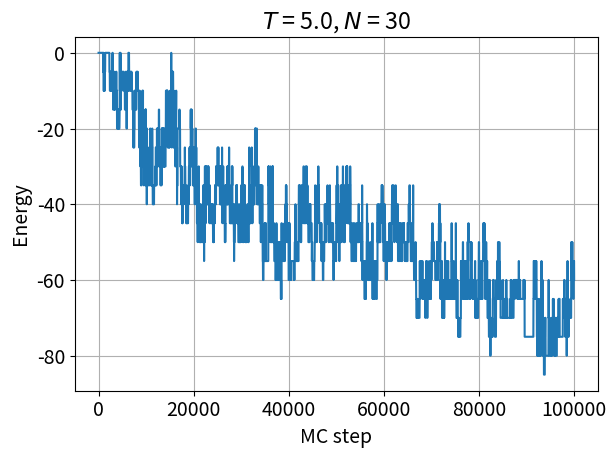
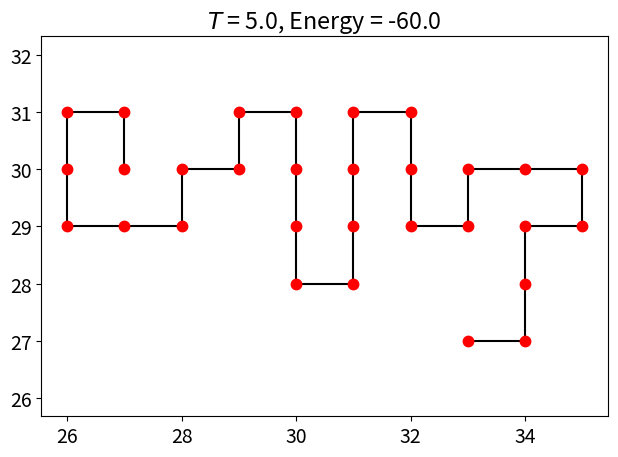

Reproduce these figures in Python, in order.
"""
Strter code for protein folding
[redacted]
"""

from random import random, randrange
import numpy as np
import matplotlib.pyplot as plt
from matplotlib import rc


def calc_energy(monomer_coords, monomer_array):
    """ Compute energy of tertiary structure of protein """
    energy = 0.0

    # compute energy due to all adjacencies (incl. directly bonded monomers)
    for i in range(N):
        for nghbr in [[-1, 0], [1, 0], [0, -1], [0, 1]]:  # 4 neighbours
            nghbr_monomer = monomer_array[monomer_coords[i, 0] + nghbr[0],
                                          monomer_coords[i, 1]+nghbr[1]]

            if nghbr_monomer == 1:  # check neighbour is not empty
                energy += eps

    # divide by 2 to correct for double-counting
    energy = .5*energy

    # correct energy to not count directly bonded monomer neighbours
    energy -= (N-1)*eps

    return energy


def dist(position1, position2):
    """ Compute distance """
    return ((position1[0]-position2[0])**2+(position1[1]-position2[1])**2)**.5


font = {'size': 14}  # adjust fonts
rc('font', **font)
dpi = 150


eps = -5.0  # interaction energy
N = 30  # length of protein
T = 5.0  # temperature for Monte Carlo
n = int(1e5)  # number of Monte Carlo steps

energy_array = np.zeros(n)  # initialize array to hold energy

# initialize arrays to store protein information
# 1st column is x coordinates, 2nd column is y coordinates, of all N monomers
monomer_coords = np.zeros((N, 2), dtype='int')

# initialize position of polymer as horizontal line in middle of domain
monomer_coords[:, 0] = range(N//2, 3*N//2)
monomer_coords[:, 1] = N

# 2D array representing lattice,
# equal to 0 when a lattice point is empty,
# and equal to 1 when there is a monomer at the lattice point
monomer_array = np.zeros((2*N+1, 2*N+1), dtype='int')

# fill lattice array
for i in range(N):
    monomer_array[monomer_coords[i, 0], monomer_coords[i, 1]] = 1

# calculate energy of initial protein structure
energy = calc_energy(monomer_coords, monomer_array)

# do Monte Carlo procedure to find optimal protein structure
for j in range(n):
    energy_array[j] = energy

    # move protein back to centre of array
    shift_x = int(np.mean(monomer_coords[:, 0])-N)
    shift_y = int(np.mean(monomer_coords[:, 1])-N)
    monomer_coords[:, 0] -= shift_x
    monomer_coords[:, 1] -= shift_y
    monomer_array = np.roll(monomer_array, -shift_x, axis=0)
    monomer_array = np.roll(monomer_array, -shift_y, axis=1)

    # pick random monomer
    i = randrange(N)
    cur_monomer_pos = monomer_coords[i, :]

    # pick random diagonal neighbour for monomer
    direction = randrange(4)

    if direction == 0:
        neighbour = np.array([-1, -1])  # left/down
    elif direction == 1:
        neighbour = np.array([-1, 1])  # left/up
    elif direction == 2:
        neighbour = np.array([1, 1])  # right/up
    elif direction == 3:
        neighbour = np.array([1, -1])  # right/down

    new_monomer_pos = cur_monomer_pos + neighbour

    # check if neighbour lattice point is empty
    if monomer_array[new_monomer_pos[0], new_monomer_pos[1]] == 0:
        # check if it is possible to move monomer to new position without
        # stretching chain
        distance_okay = False
        if i == 0:
            if dist(new_monomer_pos, monomer_coords[i+1, :]) < 1.1:
                distance_okay = True
        elif i == N-1:
            if dist(new_monomer_pos, monomer_coords[i-1, :]) < 1.1:
                distance_okay = True
        else:
            if dist(new_monomer_pos, monomer_coords[i-1, :]) < 1.1 \
               and dist(new_monomer_pos, monomer_coords[i+1, :]) < 1.1:
                distance_okay = True

        if distance_okay:
            # calculate new energy
            new_monomer_coords = np.copy(monomer_coords)
            new_monomer_coords[i, :] = new_monomer_pos

            new_monomer_array = np.copy(monomer_array)
            new_monomer_array[cur_monomer_pos[0], cur_monomer_pos[1]] = 0
            new_monomer_array[new_monomer_pos[0], new_monomer_pos[1]] = 1

            new_energy = calc_energy(new_monomer_coords, new_monomer_array)

            if random() < np.exp(-(new_energy-energy)/T):
                # make switch
                energy = new_energy
                monomer_coords = np.copy(new_monomer_coords)
                monomer_array = np.copy(new_monomer_array)

plt.figure()
plt.title('$T$ = {0:.1f}, $N$ = {1:d}'.format(T, N))
plt.plot(energy_array)
plt.xlabel('MC step')
plt.ylabel('Energy')
plt.grid()
plt.tight_layout()
plt.savefig('energy_vs_step_T{0:d}_N{1:d}_n{2:d}.pdf'.format(int(10*T), N, n),
            dpi=dpi)

plt.figure()
plt.plot(monomer_coords[:, 0], monomer_coords[:, 1], '-k')  # plot bonds
plt.title('$T$ = {0:.1f}, Energy = {1:.1f}'.format(T, energy))
# plot monomers
for i in range(N):
    plt.plot(monomer_coords[i, 0], monomer_coords[i, 1], '.r', markersize=15)
plt.xlim([N/3.0, 5.0*N/3.0])
plt.ylim([N/3.0, 5.0*N/3.0])
plt.axis('equal')
# plt.xticks([])  # we just want to see the shape
# plt.yticks([])
plt.tight_layout()
plt.savefig('final_protein_T{0:d}_N{1:d}_n{2:d}.pdf'.format(int(10*T), N, n),
            dpi=dpi)

print('Energy averaged over last half of simulations is: {0:.2f}'
      .format(np.mean(energy_array[n//2:])))

plt.show()
